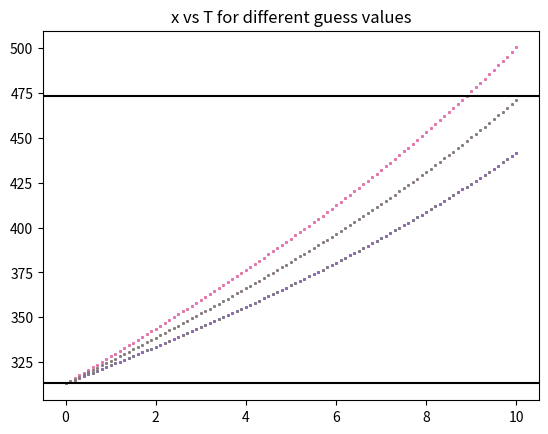

Here is the Python script that generated this plot:
import matplotlib.pyplot as plt
import math
def dzdx(z,y,x):
    return 0.01*(y-293.15)

def dydx(z,y,x):
    return (z)

def couple(z0,y0,x0,xn,dx):#Coupled RK4 with plot
    X=[]
    Y=[]
    Z=[]
    ct=1
    while x0 < xn :
        Z.append(z0)
        Y.append(y0)
        X.append(x0)
        k1z=dx*dzdx(z0,y0,x0)
        k1y=dx*dydx(z0,y0,x0)
        k2z=dx*dzdx(z0+k1z/2,y0+k1y/2,x0+dx/2)
        k2y=dx*dydx(z0+k1z/2,y0+k1y/2,x0+dx/2)
        k3z=dx*dzdx(z0+k2z/2,y0+k2y/2,x0+dx/2)
        k3y=dx*dydx(z0+k2z/2,y0+k2y/2,x0+dx/2)
        k4z=dx*dzdx(z0+k3z,y0+k3y,x0+dx)
        k4y=dx*dydx(z0+k3z,y0+k3y,x0+dx)
        z0+= (k1z + 2*k2z + 2*k3z + k4z)/6
        y0+= (k1y + 2*k2y + 2*k3y + k4y)/6
        x0+=dx
        ct+=1
    plt.plot(X,Y,'.',markersize=2.0)
    return y0

def couple2(z0,y0,yn,x0,xn,dx):#Coupled RK4 without plot for later use in code
    X=[]
    Y=[]
    Z=[]
    ct=1
    while x0 < xn :
        Z.append(z0)
        Y.append(y0)
        X.append(x0)
        k1z=dx*dzdx(z0,y0,x0)
        k1y=dx*dydx(z0,y0,x0)
        k2z=dx*dzdx(z0+k1z/2,y0+k1y/2,x0+dx/2)
        k2y=dx*dydx(z0+k1z/2,y0+k1y/2,x0+dx/2)
        k3z=dx*dzdx(z0+k2z/2,y0+k2y/2,x0+dx/2)
        k3y=dx*dydx(z0+k2z/2,y0+k2y/2,x0+dx/2)
        k4z=dx*dzdx(z0+k3z,y0+k3y,x0+dx)
        k4y=dx*dydx(z0+k3z,y0+k3y,x0+dx)
        z0+= (k1z + 2*k2z + 2*k3z + k4z)/6
        y0+= (k1y + 2*k2y + 2*k3y + k4y)/6
        x0+=dx
        ct+=1
        if abs(y0-yn)<=10**-3:
            print("T=100 C is at x =",x0-dx)
            return

x0=0.0
y0=40.0+273.15 #In Kelvin scale
xn=10.0
dx=0.1
a=40.0+273.15 #In Kelvin scale
b=200.0+273.15 #In Kelvin scale
ci=10
ch=ci
print("Initial guess slope:-",ci)
couple(ci,y0,x0,xn,dx)
y=float(couple(ci,y0,x0,xn,dx)-b)
while abs(y)>10**-4:
    if (y)<b:
        ch=ch+5.0
    else:
        ch=ch-5.0
    c = ci + ((ch-ci)*(b-float(couple(ci,y0,x0,xn,dx))))/(float(couple(ch,y0,x0,xn,dx))-float(couple(ci,y0,x0,xn,dx)))
    y=float(couple(c,y0,x0,xn,dx)-b)
couple(ch,y0,x0,xn,dx)
couple(c,y0,x0,xn,dx)
print("Final value of slope:-",c)
yn=100+273.15
(couple2(c,a,yn,x0,xn,dx*0.001))
plt.title("x vs T for different guess values")
plt.axhline(y = a, color = 'black')
plt.axhline(y = b, color = 'black')
plt.show()